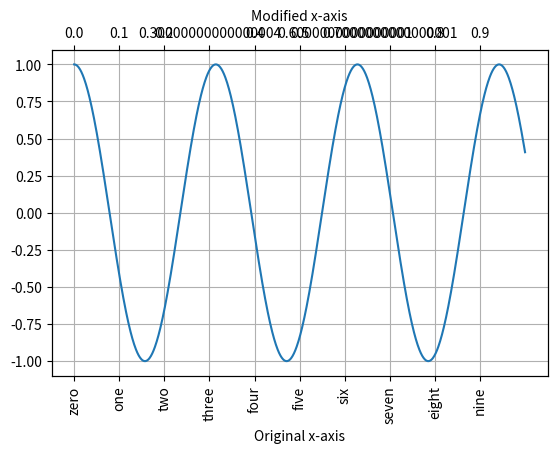

This chart was generated by the following Python code:
#!/usr/bin/env python3
# -*- coding: utf-8 -*-
#
# Author      : Bhishan Poudel; Physics PhD Student, Ohio University
# Date        : May 09, 2017
# Last update : 
#

# Imports
import numpy as np
import matplotlib.pyplot as plt


def plot_with_twiny():
    fig = plt.figure()
    ax1 = fig.add_subplot(111)
    ax2 = ax1.twiny()

    X = np.linspace(0,1,1000)
    Y = np.cos(X*20)

    ax1.plot(X,Y)

    x2labels = np.arange(0,1,step=.10)

    ax1.set_xlim(ax1.get_xlim())
    ax1.set_xticks(x2labels)
    ax1.set_xticklabels(x2labels)
    ax1.set_xlabel(r"Original x-axis")

    ax2.set_xlim(ax1.get_xlim())
    ax2.set_xticks(x2labels)
    ax2.set_xticklabels(x2labels)
    ax2.set_xlabel(r"Modified x-axis")


    x1labels = ['zero', 'one', 'two','three','four','five', 'six',
               'seven', 'eight',  'nine']
    ax1.set_xticklabels(x1labels,rotation='vertical')
    ax1.xaxis.grid(True)
    ax1.yaxis.grid(True)
    plt.subplots_adjust(bottom=0.2)
    plt.show()

if __name__ == '__main__':
    plot_with_twiny()
